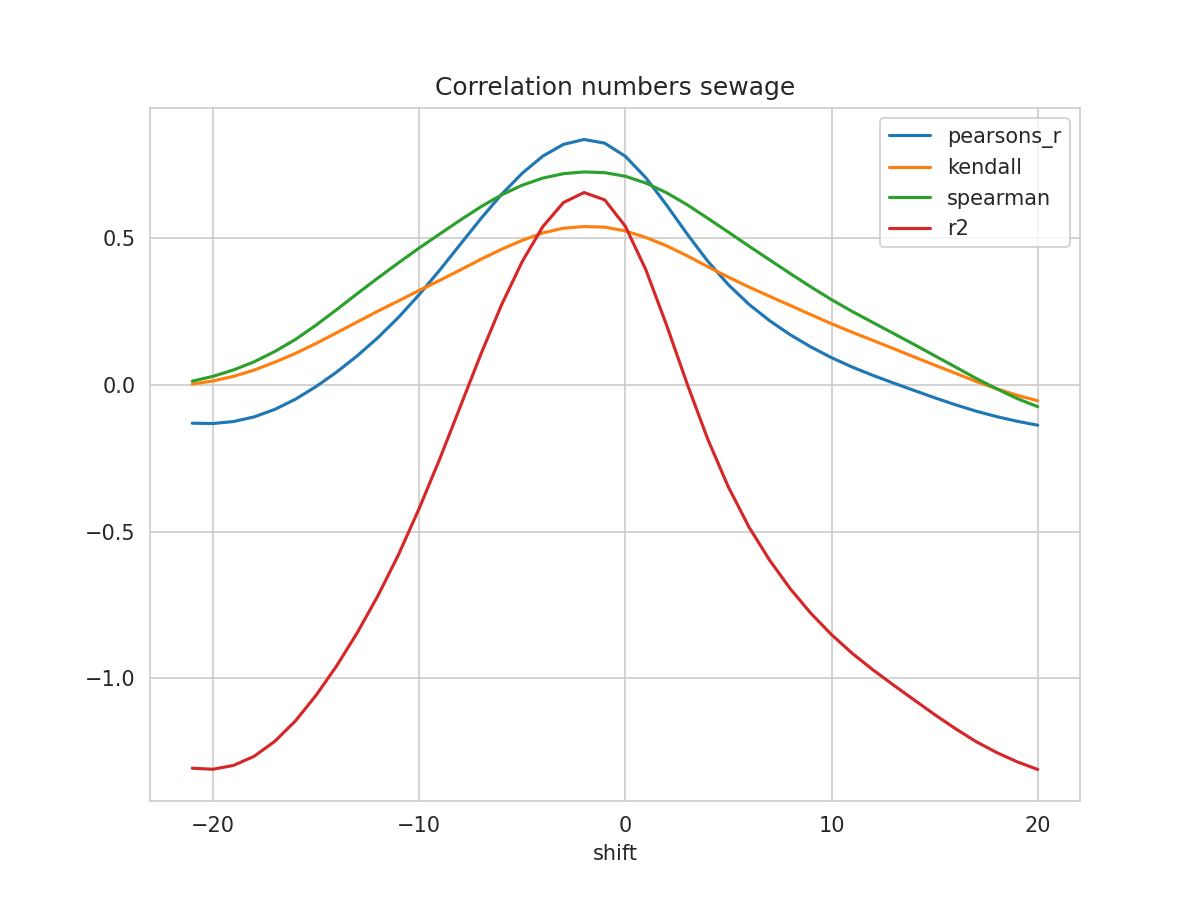

The table this chart was drawn from, first rows:
shift, N, pearsons_r, kendall, spearman, mse, explained_variance_score, r2, rmse
-21, 409, -0.1313, 0.001775, 0.01175, 0.1861, -1.296, -1.306, 0.4314
-20, 410, -0.1325, 0.01246, 0.02805, 0.1859, -1.299, -1.309, 0.4312
-19, 411, -0.1257, 0.0281, 0.05005, 0.1845, -1.286, -1.296, 0.4295
-18, 412, -0.1099, 0.04951, 0.07768, 0.1815, -1.254, -1.265, 0.426
-17, 413, -0.08441, 0.07634, 0.1127, 0.177, -1.203, -1.214, 0.4208
-16, 414, -0.04977, 0.1061, 0.1537, 0.1711, -1.134, -1.145, 0.4136
-15, 415, -0.0068, 0.1401, 0.2025, 0.1638, -1.047, -1.058, 0.4047
-14, 416, 0.04265, 0.1765, 0.2552, 0.1555, -0.9461, -0.9575, 0.3944
-13, 417, 0.09804, 0.2135, 0.3096, 0.1463, -0.8333, -0.8447, 0.3825
-12, 418, 0.1598, 0.2501, 0.3629, 0.1361, -0.7076, -0.719, 0.3689
-11, 419, 0.2289, 0.285, 0.4145, 0.1248, -0.5676, -0.579, 0.3533
-10, 420, 0.3062, 0.3205, 0.4649, 0.1123, -0.4106, -0.4221, 0.3351
-9, 420, 0.3897, 0.3548, 0.5128, 0.09885, -0.2414, -0.2531, 0.3144
-8, 420, 0.4777, 0.3905, 0.5602, 0.08471, -0.06268, -0.07441, 0.291
-7, 420, 0.5655, 0.4268, 0.6056, 0.07064, 0.1162, 0.1045, 0.2658
-6, 420, 0.6475, 0.4608, 0.646, 0.0575, 0.2834, 0.2719, 0.2398
-5, 420, 0.7196, 0.4911, 0.6789, 0.04595, 0.4303, 0.4189, 0.2144
-4, 420, 0.7779, 0.5164, 0.7031, 0.03661, 0.5491, 0.5379, 0.1913
-3, 420, 0.8179, 0.5325, 0.7182, 0.03018, 0.6307, 0.6198, 0.1737
-2, 420, 0.8345, 0.5381, 0.724, 0.02753, 0.6646, 0.654, 0.1659
-1, 420, 0.822, 0.5361, 0.7216, 0.02955, 0.6396, 0.629, 0.1719
0, 420, 0.7774, 0.5232, 0.7093, 0.03674, 0.5496, 0.5392, 0.1917
1, 420, 0.7039, 0.5009, 0.6861, 0.0486, 0.4009, 0.3904, 0.2204
2, 420, 0.6112, 0.4725, 0.6532, 0.06352, 0.2132, 0.2027, 0.252
3, 420, 0.5127, 0.4384, 0.6123, 0.07938, 0.01312, 0.002455, 0.2817
4, 420, 0.42, 0.4015, 0.5662, 0.09427, -0.1752, -0.1861, 0.307
5, 420, 0.34, 0.3658, 0.519, 0.1071, -0.3379, -0.3488, 0.3273
6, 420, 0.2731, 0.3322, 0.4713, 0.1178, -0.474, -0.4851, 0.3433
7, 420, 0.2176, 0.3005, 0.4246, 0.1268, -0.5869, -0.598, 0.356
8, 420, 0.1697, 0.2695, 0.378, 0.1345, -0.6838, -0.6949, 0.3667
9, 420, 0.1282, 0.2381, 0.3326, 0.1412, -0.7676, -0.7786, 0.3758
10, 420, 0.09178, 0.2072, 0.2892, 0.1471, -0.8404, -0.8512, 0.3835
11, 420, 0.05992, 0.1783, 0.2492, 0.1523, -0.904, -0.9145, 0.3902
12, 420, 0.03168, 0.1507, 0.2116, 0.1569, -0.9602, -0.9705, 0.3961
13, 420, 0.005621, 0.1227, 0.1744, 0.1611, -1.012, -1.022, 0.4014
14, 420, -0.01969, 0.09448, 0.1369, 0.1652, -1.063, -1.073, 0.4065
15, 420, -0.04464, 0.06644, 0.09854, 0.1692, -1.113, -1.123, 0.4114
16, 420, -0.06828, 0.03907, 0.06029, 0.1731, -1.161, -1.171, 0.416
17, 420, -0.09014, 0.01111, 0.02173, 0.1766, -1.205, -1.215, 0.4202
18, 420, -0.1088, -0.01392, -0.01387, 0.1796, -1.243, -1.252, 0.4238
19, 420, -0.1247, -0.03628, -0.04733, 0.1822, -1.275, -1.284, 0.4268
20, 420, -0.1383, -0.0549, -0.07512, 0.1844, -1.301, -1.31, 0.4294
